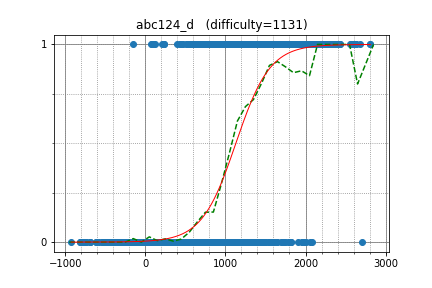

Data behind this chart, as committed beside it:
mamekin, 2433.916334, 1
ei13333, 2352, 1
TangentDay, 2616, 1
pekempey, 2420, 1
kyopro_friends, 2225, 1
startcpp, 2186, 1
kotamanegi, 2208, 1
kakira, 1647, 1
beet, 2633, 1
June_boy, 2258, 1
Minamoto, 1764, 1
kzyKT, 1968, 1
Kats, 1634, 1
goto, 2683, 1
jeremy624, 2067, 1
sumoooru, 1988, 1
maze1230, 2223, 1
keymoon, 1855, 1
yaketake08, 2289, 1
shibh308, 1927, 1
sumitacchan, 2321, 1
kurenai3110, 1925, 1
liouzhou_101, 2198, 1
youjotape, 1543, 1
iehn, 2234, 1
rstoick, 1743, 1
Div9851, 1902, 1
koyumeishi, 2093, 1
platypus, 2391, 1
monolith, 2269, 1
TMJN, 1999, 1
suzyz, 1521, 1
CharlotteL, 1617, 1
hewenkun, 1600, 1
yefllower, 1917, 1
realbenx, 794.4, 1
Ti11192916, 1725, 1
ZzZZCHS, 636.8, 1
ganmodokix, 1489, 1
cutmdo, 1616, 1
kroton, 1899, 1
naoya_t, 1635, 1
emthrm, 1699, 1
hide1214, 1742, 1
vain0, 1709, 1
MMNMM, 2130, 1
hoget157, 2625, 1
catoon, 1661, 1
roxion1377, 1758, 1
coderbond007, 1344, 1
ransewhale, 1979, 1
sune2, 2076, 1
Tqk, 1409, 1
ikatakos, 1981, 1
yta_smh17, 1672, 1
yuruhiya, 1189, 1
mike51, 1600, 1
reiva5, 1007, 1
ha15, 1799, 1
ktr216, 1649, 1
syawacha, 1363, 1
... 3,830 more rows
